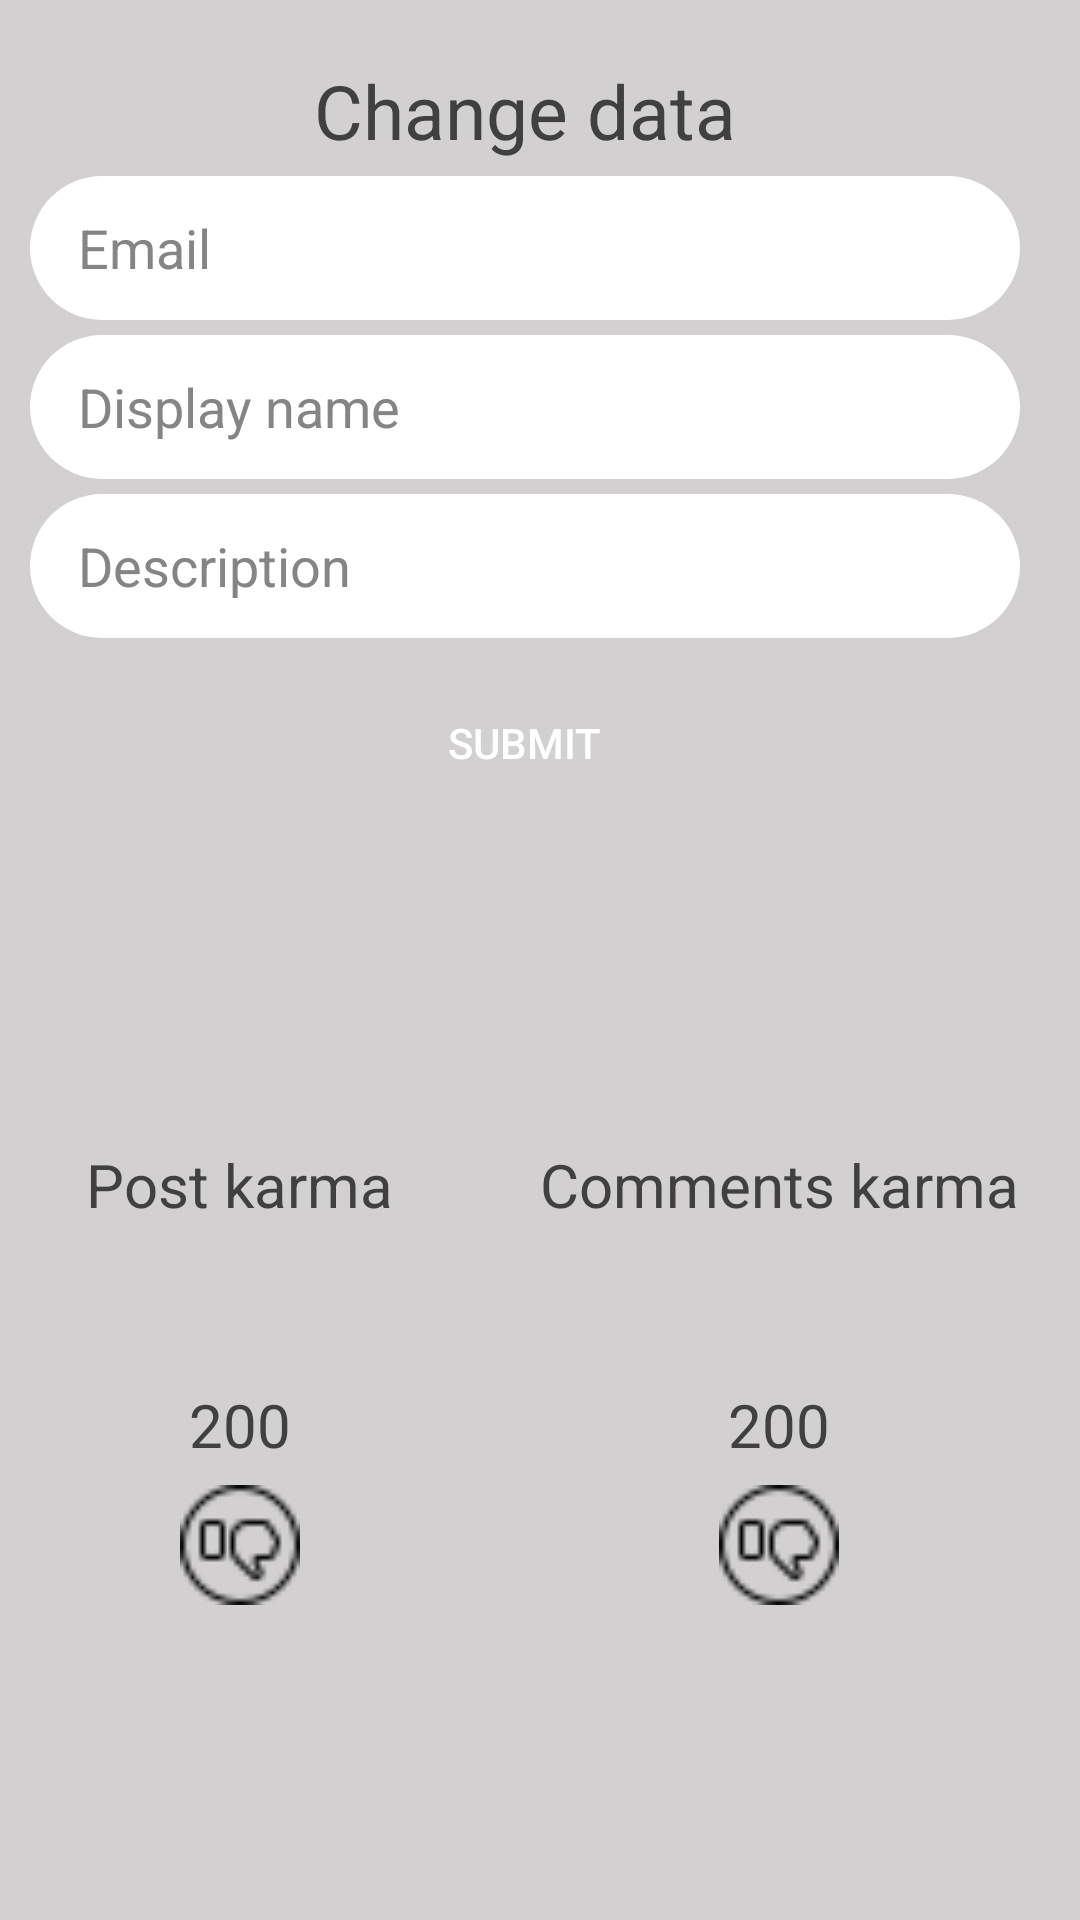

Write the Android layout XML for this screen, with the resource values it uses.
<!-- AndroidManifest.xml: application theme Theme.RedditCloneAndroid -->
<!-- res/layout/fragment_change_account_data.xml -->
<?xml version="1.0" encoding="utf-8"?>

<RelativeLayout xmlns:android="http://schemas.android.com/apk/res/android"
    xmlns:app="http://schemas.android.com/apk/res-auto"
    xmlns:tools="http://schemas.android.com/tools"
    android:layout_width="match_parent"
    android:layout_height="match_parent"
    android:layout_gravity="start"
    android:background="@color/backgroundGray"
    tools:context=".FragmentChangeAccountData">

    <ScrollView
        android:layout_width="match_parent"
        android:layout_marginLeft="10dp"
        android:layout_height="match_parent">

        <LinearLayout
            android:layout_width="match_parent"
            android:layout_height="wrap_content"
            android:layout_marginTop="10dp"
            android:orientation="vertical">


            <LinearLayout
                android:layout_width="330dp"
                android:layout_height="350dp"
                android:orientation="vertical">


                <TextView
                    android:id="@+id/textView4"
                    android:layout_width="match_parent"
                    android:layout_height="wrap_content"
                    android:layout_marginTop="10dp"
                    android:text="Change data"
                    android:textAlignment="center"
                    android:textColor="@color/darkGray"
                    android:textSize="25dp" />

                <EditText
                    android:id="@+id/userEmail"
                    android:layout_width="330dp"
                    android:layout_height="48dp"
                    android:layout_marginTop="5dp"
                    android:background="@drawable/corners"
                    android:hint="@string/email"
                    android:paddingHorizontal="16dp"
                    android:textColor="@color/darkGray"
                    android:textColorHint="#858585"
                    tools:ignore="TouchTargetSizeCheck" />

                <EditText
                    android:id="@+id/userDisplayName"
                    android:layout_width="match_parent"
                    android:layout_height="48dp"
                    android:layout_marginTop="5dp"
                    android:background="@drawable/corners"
                    android:hint="@string/displayName"
                    android:paddingHorizontal="16dp"
                    android:textColor="@color/darkGray"
                    android:textColorHint="#858585" />

                <EditText
                    android:id="@+id/userDescription"
                    android:layout_width="match_parent"
                    android:layout_height="48dp"
                    android:layout_marginTop="5dp"
                    android:background="@drawable/corners"
                    android:hint="@string/description"
                    android:paddingHorizontal="16dp"
                    android:textColor="@color/darkGray"
                    android:textColorHint="#858585" />



                <androidx.appcompat.widget.AppCompatButton
                    android:id="@+id/btnChangeData"
                    android:layout_width="173dp"
                    android:layout_height="40dp"
                    android:layout_gravity="center"
                    android:layout_marginTop="15dp"
                    android:background="@drawable/log_in_btn"
                    android:text="@string/submit"
                    android:textColor="@color/white" />

            </LinearLayout>

            <LinearLayout
                android:layout_width="wrap_content"
                android:layout_height="match_parent"
                android:layout_marginTop="10dp"
                android:orientation="horizontal">

                <LinearLayout
                    android:layout_width="140dp"
                    android:layout_height="170dp"
                    android:gravity="center"
                    android:orientation="vertical">

                    <TextView
                        android:layout_width="wrap_content"
                        android:layout_height="40dp"
                        android:gravity="center"
                        android:text="Post karma"
                        android:textColor="@color/darkGray"
                        android:textSize="20dp" />

                    <ImageView
                        android:id="@+id/imageView7"
                        android:layout_width="40dp"
                        android:layout_height="40dp"
                        app:srcCompat="@drawable/icons8_like_24" />

                    <TextView
                        android:id="@+id/postKarma"
                        android:layout_width="wrap_content"
                        android:layout_height="40dp"
                        android:gravity="center"
                        android:text="200"
                        android:textColor="@color/darkGray"
                        android:textSize="20dp" />

                    <ImageView
                        android:id="@+id/imageView8"
                        android:layout_width="40dp"
                        android:layout_height="40dp"
                        app:srcCompat="@drawable/icons8_dislike_24" />
                </LinearLayout>

                <Space
                    android:layout_width="30dp"
                    android:layout_height="wrap_content" />

                <LinearLayout
                    android:layout_width="wrap_content"
                    android:layout_height="170dp"
                    android:gravity="center"
                    android:orientation="vertical">

                    <TextView
                        android:layout_width="wrap_content"
                        android:layout_height="40dp"
                        android:gravity="center"
                        android:text="Comments karma"
                        android:textColor="@color/darkGray"
                        android:textSize="20dp" />

                    <ImageView
                        android:layout_width="40dp"
                        android:layout_height="40dp"
                        app:srcCompat="@drawable/icons8_like_24" />

                    <TextView
                        android:id="@+id/commentKarma"
                        android:layout_width="wrap_content"
                        android:layout_height="40dp"
                        android:gravity="center"
                        android:text="200"
                        android:textColor="@color/darkGray"
                        android:textSize="20dp" />

                    <ImageView
                        android:layout_width="40dp"
                        android:layout_height="40dp"
                        app:srcCompat="@drawable/icons8_dislike_24" />
                </LinearLayout>

            </LinearLayout>

        </LinearLayout>
    </ScrollView>

</RelativeLayout>
<!-- resources referenced by this layout -->
<resources>
  <color name="backgroundGray">#BCC3C0C0</color>
  <color name="darkGray">#404040</color>
  <color name="white">#FFFFFFFF</color>
  <!-- drawable corners (drawable) -->
  <?xml version="1.0" encoding="utf-8"?>
  
  <shape xmlns:android="http://schemas.android.com/apk/res/android">
      <corners  android:radius="50dp"/>
      <solid android:color="@color/white"></solid>
  </shape>
  <!-- drawable icons8_dislike_24: png bitmap (drawable, 611 bytes) -->
  <string name="description">Description</string>
  <string name="displayName">Display name</string>
  <string name="email">Email</string>
  <string name="submit">Submit</string>
  <style name="Theme.RedditCloneAndroid" parent="Theme.MaterialComponents.DayNight.DarkActionBar">
          
          <item name="colorPrimary">@color/purple_500</item>
          <item name="colorPrimaryVariant">@color/purple_700</item>
          <item name="colorOnPrimary">@color/white</item>
          
          <item name="colorSecondary">@color/teal_200</item>
          <item name="colorSecondaryVariant">@color/teal_700</item>
          <item name="colorOnSecondary">@color/black</item>
          
          <item name="android:statusBarColor" tools:targetApi="l">?attr/colorPrimaryVariant</item>
          
      </style>
  <color name="purple_500">#FF6200EE</color>
  <color name="purple_700">#FF3700B3</color>
  <color name="teal_200">#FF03DAC5</color>
  <color name="teal_700">#FF018786</color>
  <color name="black">#FF000000</color>
</resources>
